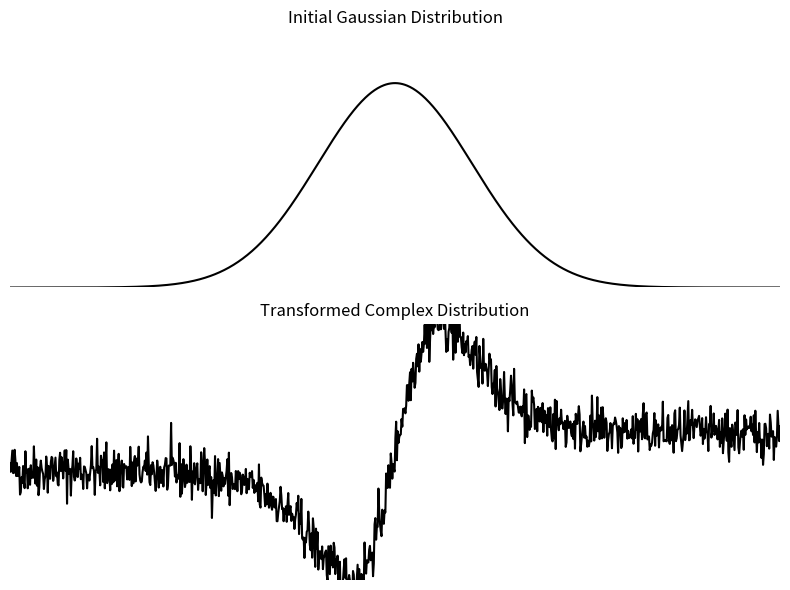

This chart was generated by the following Python code:
import numpy as np
import matplotlib.pyplot as plt
from scipy.stats import norm

# ランダムシードの設定
np.random.seed(42)

# 初期のガウス分布
mu_initial = 0
sigma_initial = 1
x = np.linspace(-5, 5, 1000)
y_initial = norm.pdf(x, mu_initial, sigma_initial)

# 深層ガウス過程による変換（仮想的な例）
# シンプルな非線形変換を適用して複雑な分布を生成
def deep_gp_transform(x):
    y1 = np.tanh(x)
    y2 = np.sin(y1 * 3)
    y3 = y2 + 0.1 * np.random.randn(*y2.shape)
    return y3

# 変換後の複雑な分布
y_transformed = deep_gp_transform(x)

# 可視化
fig, axes = plt.subplots(2, 1, figsize=(8, 6))

# 初期のガウス分布
axes[0].plot(x, y_initial, color='black')
axes[0].set_title("Initial Gaussian Distribution")
axes[0].set_xlim([-5, 5])
axes[0].set_ylim([0, 0.5])
axes[0].axis('off')

# 変換後の複雑な分布
axes[1].plot(x, y_transformed, color='black')
axes[1].set_title("Transformed Complex Distribution")
axes[1].set_xlim([-5, 5])
axes[1].set_ylim([-1, 1])
axes[1].axis('off')

plt.tight_layout()
plt.show()
